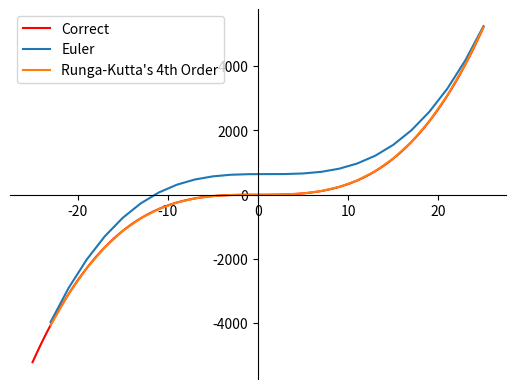

Write Python code to recreate this figure.
import matplotlib.pyplot as plt
import numpy as np

def f(x, y):
    return x ** 2

def euler(x0, y0, x1, h):   
    x_points = []
    y_points = []
    
    x = x0
    y = y0
    
    n = (int) ((x1 - x0) / h)
    
    for _ in range(n):
        y += f(x, y) * h
        x += h        
        
        x_points.append(x)
        y_points.append(y)
    
    return (x_points, y_points)

def rk4(x0, y0, x1, h):
    x_points = []
    y_points = []
    
    x = x0
    y = y0
    
    n = (int) ((x1 - x0) / h)
    
    for _ in range(n):
        d1 = h * f(x, y)
        d2 = h * f(x + h / 2, y + d1 / 2)
        d3 = h * f(x + h / 2, y + d2 / 2)
        d4 = h * f(x + h, y + d3)
        
        y += d1 / 6 + d2 / 3 +  d3 / 3 + d4 / 6 
        x += h        
        
        x_points.append(x)
        y_points.append(y)
    
    return (x_points, y_points)

# Plotting

points_1 = euler(-25, -15622/3, 25, 2)
points_2 = rk4(-25, -15622/3, 25, 2)

## Setting the axes at the centre
fig = plt.figure()
ax = fig.add_subplot(1, 1, 1)
ax.spines['left'].set_position('center')
ax.spines['bottom'].set_position('zero')
ax.spines['right'].set_color('none')
ax.spines['top'].set_color('none')
ax.xaxis.set_ticks_position('bottom')
ax.yaxis.set_ticks_position('left')

x = np.linspace(-25, 25, 100)
y = x ** 3 / 3 + 1

plt.axis(True)
plt.plot(x, y, 'r')
plt.plot(points_1[0], points_1[1]) 
plt.plot(points_2[0], points_2[1]) 
plt.legend(("Correct", "Euler", "Runga-Kutta's 4th Order"))

plt.show()